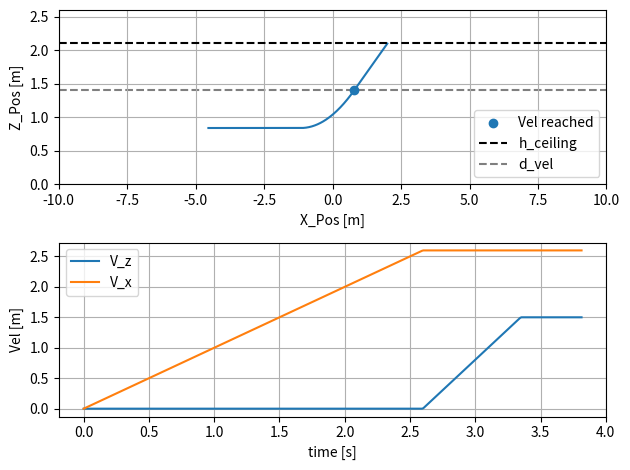

Source code (Python):
import matplotlib.pyplot as plt
import numpy as np

## GOAL: FIND TRAJECTORY STARTING POSITIONS THAT ALLOW FOR DESIRED VELOCITIES TO BE REACHED

## SYSTEM CONSTRAINTS
H_CEIL = 2.1    # Height of ceiling [m]
a_x = 1.0       # X-acceleration [m/s^2]
a_z = 2.0       # Z-acceleration [m/s^2]

## DESIRED IMPACT LOCATION
x_impact = 2.0

## FLIGHT CONDITIONS
V = 3.0     # Flight vel [m/s]
phi = 30    # Flight angle [deg]
phi_rad = np.radians(phi) # [rad]
d_vel = 0.7     # Distance where (Vx,Vz) are reached [m]

Vx = V*np.cos(phi_rad) # [m/s]
Vz = V*np.sin(phi_rad) # [m/s]


t_x = Vx/a_x   # Time Vx reached
t_z = Vz/a_z   # Time Vz reached
t_arr = np.linspace(0,10,1000)



def calcTraj(t,x_0,z_0,v_x,v_z):
    """Returns trajectory values at a given time

    Args:
        t (float): Time along trajectory
        x_0 (float): Starting x-location
        z_0 (float): Starting z-location
        v_x (float): Desired x-vel
        v_z (float): Desired z-vel

    Returns:
        [x_t,Vx_t,z_t,Vz_t]: State values at given time
    """    

    if t < t_x:
        x_t = 0.5*a_x*t**2 + x_0
        Vx_t = a_x*t

        z_t = z_0
        Vz_t = 0

    ## VERTICAL ACCELERATION
    elif t_x <= t < t_x + t_z:
        x_t = v_x*t - v_x**2/(2*a_x) + x_0
        Vx_t = v_x

        z_t = 0.5*a_z*(t-t_x)**2 + z_0
        Vz_t = a_z*(t-t_x)

    ## VELOCITY COASTING
    elif t_x + t_z <= t:
        x_t = v_x*t - v_x**2/(2*a_x) + x_0
        Vx_t = v_x

        z_t = v_z*(t-t_x) - v_z**2/(2*a_z) + z_0
        Vz_t = v_z

    return [x_t,Vx_t,z_t,Vz_t]


z_vz = 1/2*a_z*t_z**2
z_0 = H_CEIL - d_vel - z_vz

x_vz = Vx*(t_x+t_z) - Vx**2/(2*a_x)
x_0 = x_impact - x_vz - d_vel*Vx/Vz

## CALCULATE ORIGINAL TRAJECTORY
x_t = []
z_t = []
Vx_t = []
Vz_t = []


for ii,t in enumerate(t_arr):

    X = calcTraj(t,x_0,z_0,Vx,Vz)

    if X[2] >= H_CEIL:
        t_arr = t_arr[:ii]
        break

    x_t.append(X[0])
    Vx_t.append(X[1])
    z_t.append(X[2])
    Vz_t.append(X[3])



fig = plt.figure()
ax = fig.add_subplot(211)
ax.plot(x_t,z_t)
ax.scatter(x_0+x_vz,z_0+z_vz,label='Vel reached')





ax.axhline(y=H_CEIL,color='k',linestyle='--',label='h_ceiling')
ax.axhline(y=H_CEIL-d_vel,color='k',linestyle='--',alpha=0.5,label='d_vel',zorder=0)
ax.set_ylim(0,H_CEIL + 0.5)
ax.set_xlim(-10,10)

ax.set_xlabel('X_Pos [m]')
ax.set_ylabel('Z_Pos [m]')
ax.grid()
ax.legend(loc='lower right')

ax2 = fig.add_subplot(212)
ax2.plot(t_arr,Vz_t,label='V_z')
ax2.plot(t_arr,Vx_t,label='V_x')

ax2.set_xlabel('time [s]')
ax2.set_ylabel('Vel [m]')
ax2.grid()
ax2.legend(loc='upper left')


fig.tight_layout()
plt.show()




